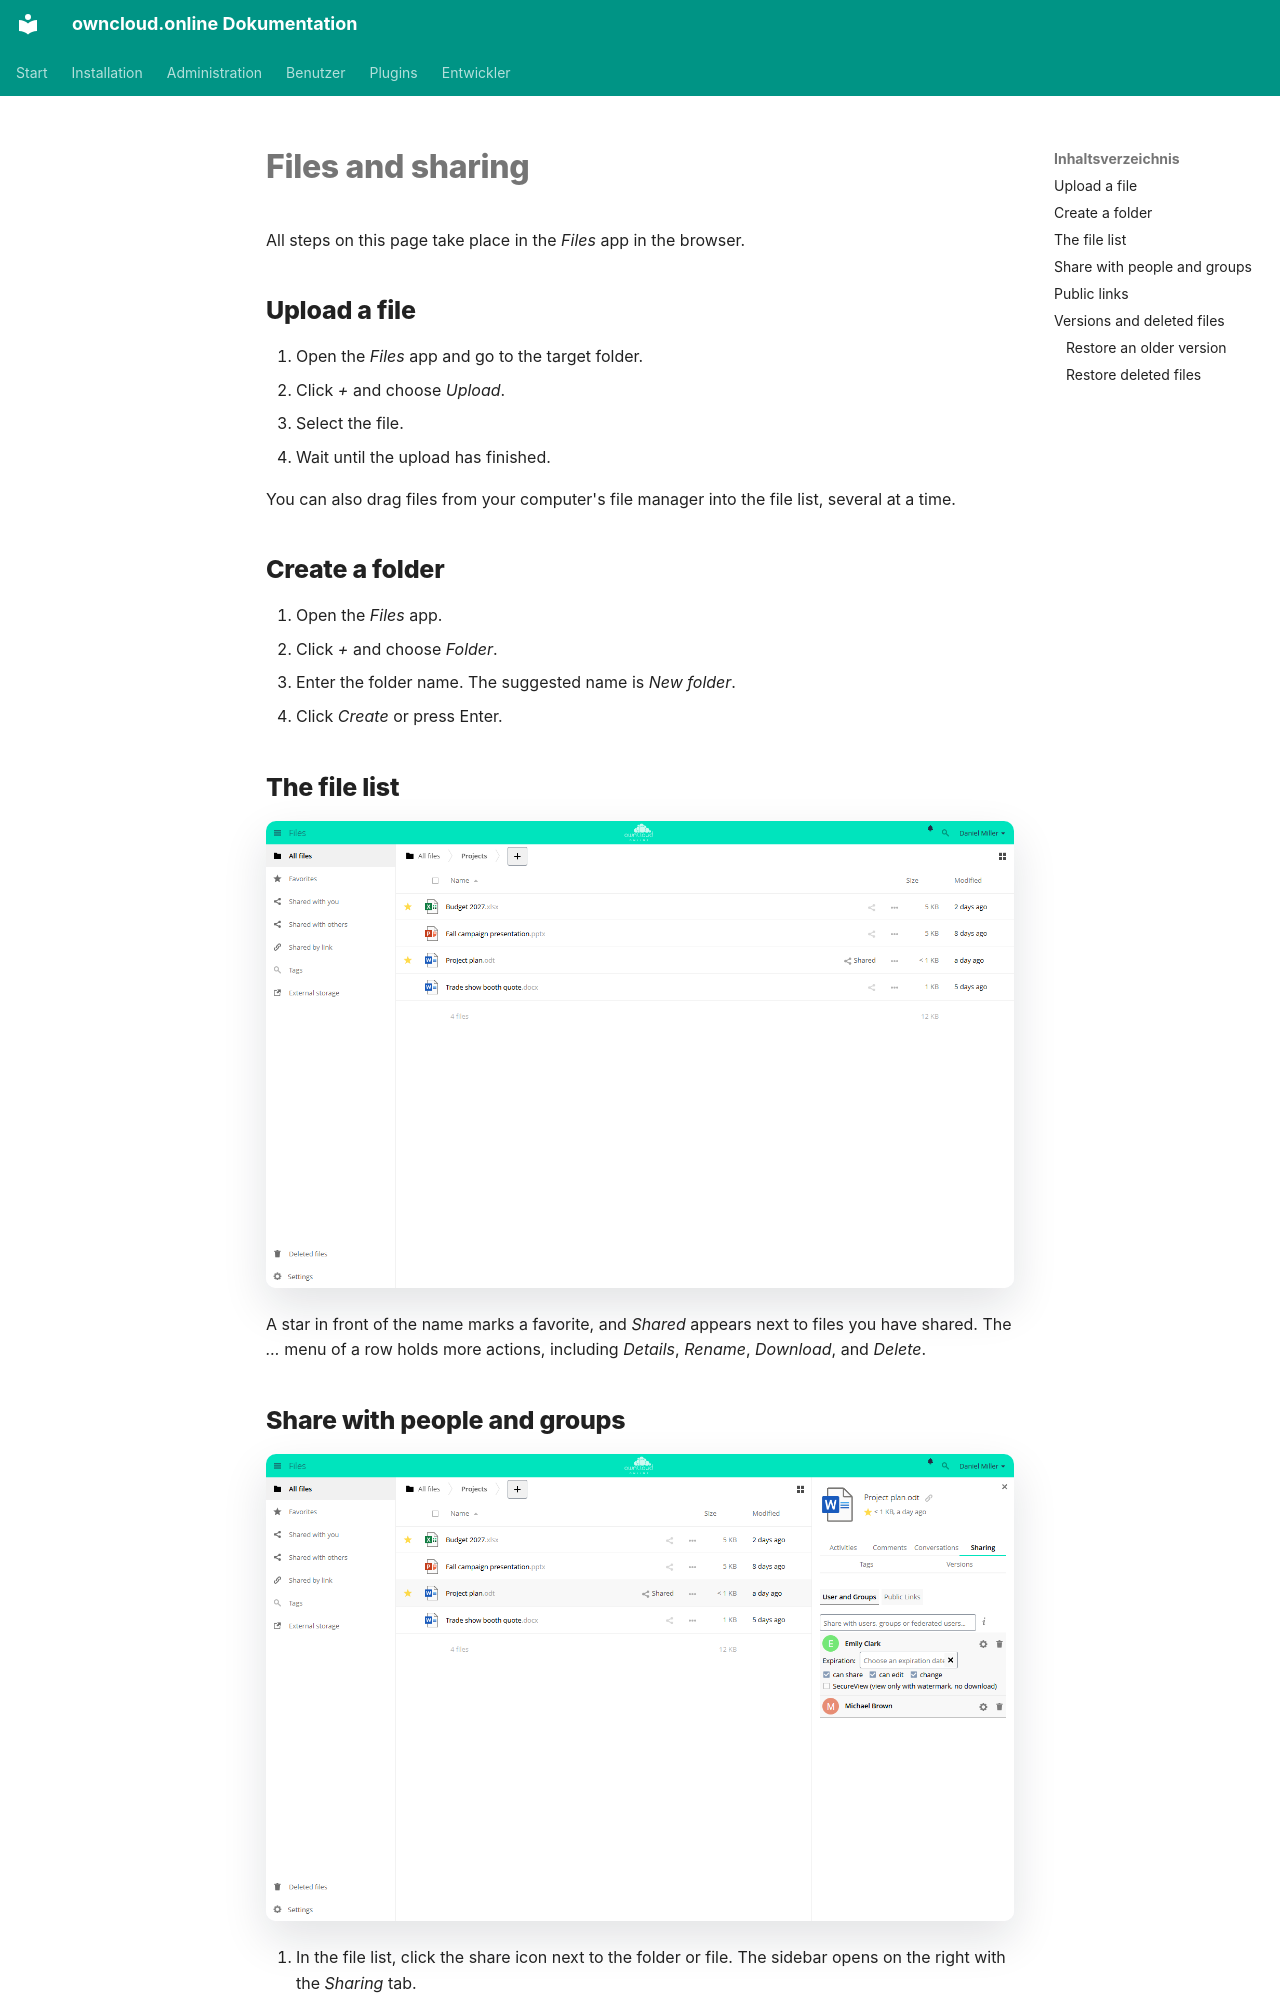

repository: BWTECH-github/owncloud.online · page: user/files-sharing.en/index.html · generator: mkdocs

# Files and sharing

All steps on this page take place in the *Files* app in the browser.

## Upload a file

1. Open the *Files* app and go to the target folder.
2. Click *+* and choose *Upload*.
3. Select the file.
4. Wait until the upload has finished.

You can also drag files from your computer's file manager into the file list,
several at a time.

## Create a folder

1. Open the *Files* app.
2. Click *+* and choose *Folder*.
3. Enter the folder name. The suggested name is *New folder*.
4. Click *Create* or press Enter.

## The file list

![Contents of the Projects folder with office documents, two of them marked as favorites](../assets/screenshots/en/files-folder.png)

A star in front of the name marks a favorite, and *Shared* appears next to
files you have shared. The *…* menu of a row holds more actions, including
*Details*, *Rename*, *Download*, and *Delete*.
